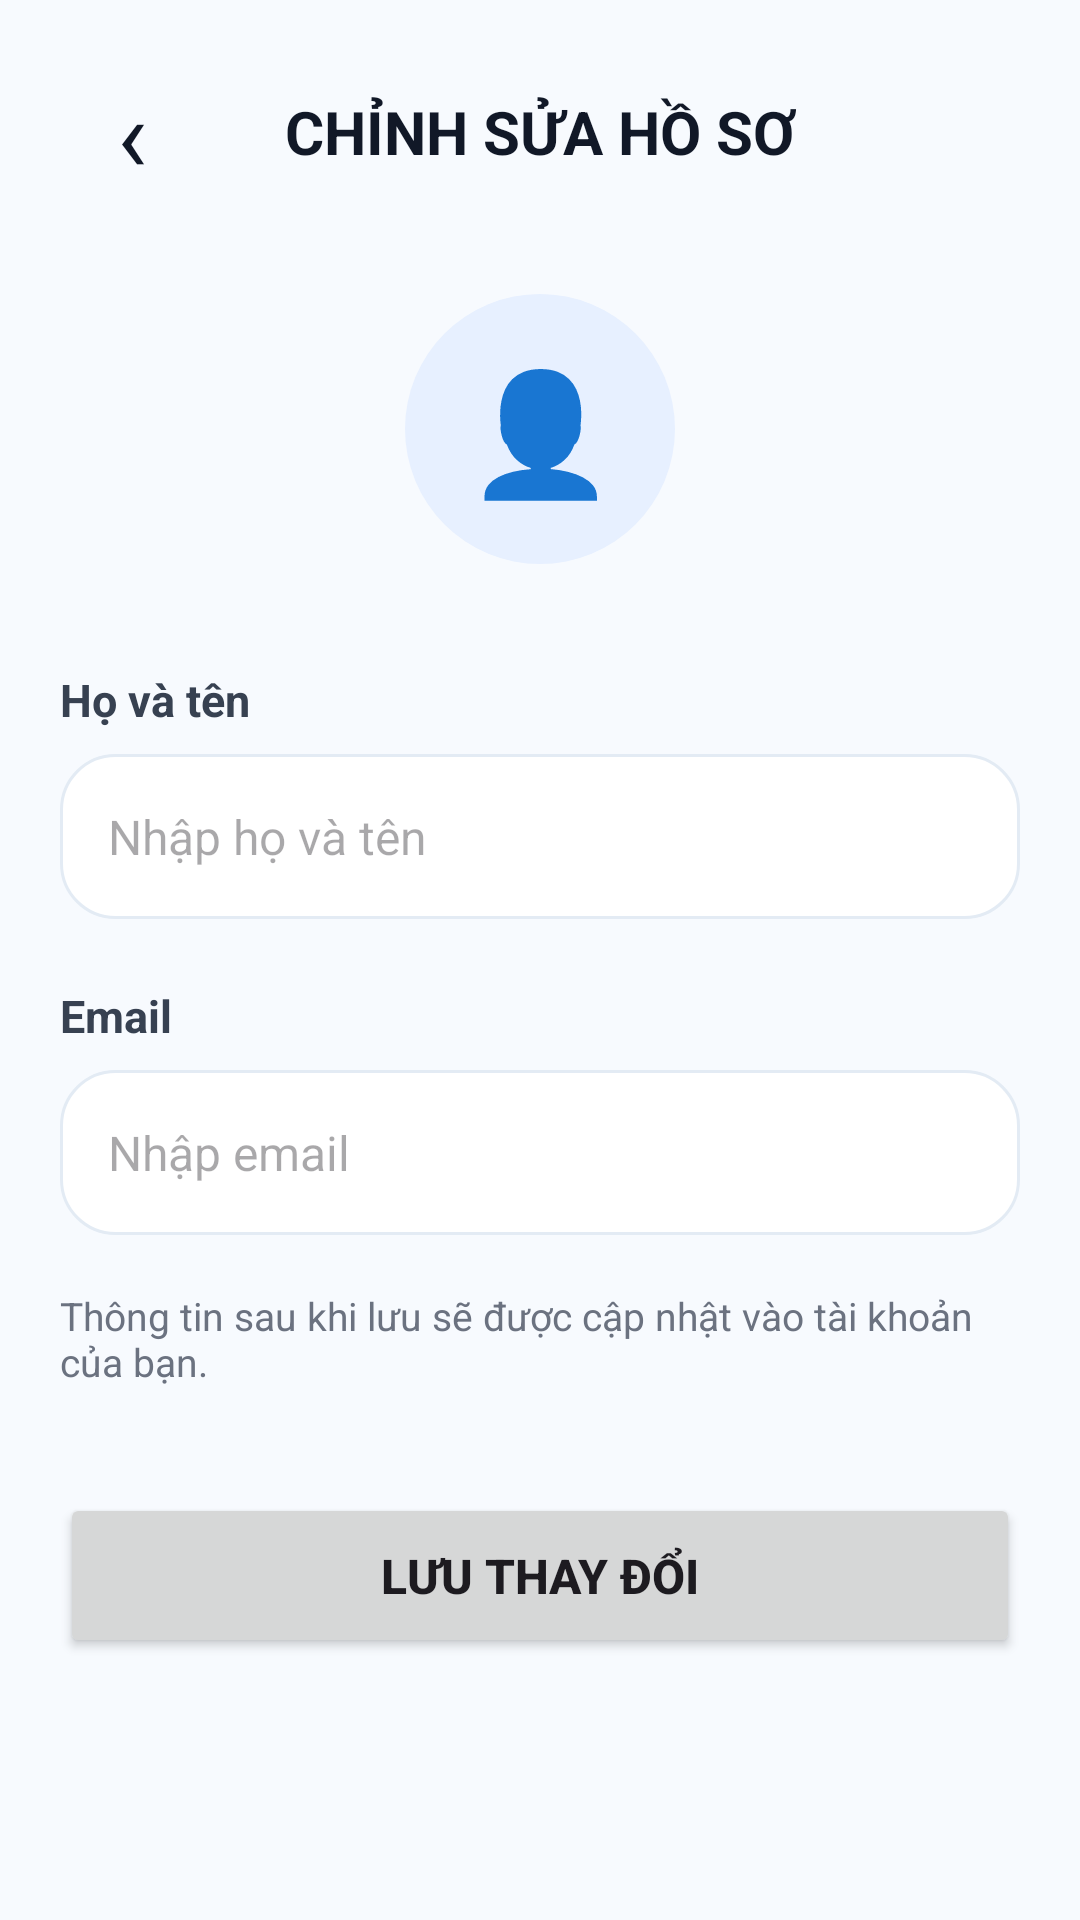

The Android layout XML behind this screen, and the referenced resources:
<!-- AndroidManifest.xml: application theme Theme.DA_APP -->
<!-- res/layout/activity_edit_profile.xml -->
<?xml version="1.0" encoding="utf-8"?>


<ScrollView
    xmlns:android="http://schemas.android.com/apk/res/android"
    android:layout_width="match_parent"
    android:layout_height="match_parent"
    android:background="#F7FAFE"
    android:fillViewport="true">

    <LinearLayout
        android:layout_width="match_parent"
        android:layout_height="wrap_content"
        android:orientation="vertical"
        android:padding="20dp">


        

        <LinearLayout
            android:layout_width="match_parent"
            android:layout_height="wrap_content"
            android:gravity="center_vertical"
            android:orientation="horizontal">

            <TextView
                android:id="@+id/btnBack"
                android:layout_width="48dp"
                android:layout_height="48dp"
                android:gravity="center"
                android:text="‹"
                android:textColor="#111827"
                android:textSize="34sp" />

            <TextView
                android:layout_width="0dp"
                android:layout_height="wrap_content"
                android:layout_weight="1"
                android:gravity="center"
                android:text="CHỈNH SỬA HỒ SƠ"
                android:textColor="#111827"
                android:textSize="20sp"
                android:textStyle="bold" />

            <View
                android:layout_width="48dp"
                android:layout_height="48dp" />

        </LinearLayout>


        

        <TextView
            android:layout_width="90dp"
            android:layout_height="90dp"
            android:layout_gravity="center_horizontal"
            android:layout_marginTop="30dp"
            android:background="@drawable/bg_icon_blue"
            android:gravity="center"
            android:text="👤"
            android:textSize="40sp" />


        <TextView
            android:layout_width="wrap_content"
            android:layout_height="wrap_content"
            android:layout_marginTop="35dp"
            android:text="Họ và tên"
            android:textColor="#374151"
            android:textSize="15sp"
            android:textStyle="bold" />


        <EditText
            android:id="@+id/edtHoTen"
            android:layout_width="match_parent"
            android:layout_height="55dp"
            android:layout_marginTop="8dp"
            android:background="@drawable/bg_search"
            android:hint="Nhập họ và tên"
            android:inputType="textPersonName"
            android:paddingStart="16dp"
            android:paddingEnd="16dp"
            android:textColor="#111827"
            android:textSize="16sp" />


        <TextView
            android:layout_width="wrap_content"
            android:layout_height="wrap_content"
            android:layout_marginTop="22dp"
            android:text="Email"
            android:textColor="#374151"
            android:textSize="15sp"
            android:textStyle="bold" />


        <EditText
            android:id="@+id/edtEmail"
            android:layout_width="match_parent"
            android:layout_height="55dp"
            android:layout_marginTop="8dp"
            android:background="@drawable/bg_search"
            android:hint="Nhập email"
            android:inputType="textEmailAddress"
            android:paddingStart="16dp"
            android:paddingEnd="16dp"
            android:textColor="#111827"
            android:textSize="16sp" />


        

        <TextView
            android:layout_width="match_parent"
            android:layout_height="wrap_content"
            android:layout_marginTop="18dp"
            android:text="Thông tin sau khi lưu sẽ được cập nhật vào tài khoản của bạn."
            android:textColor="#6B7280"
            android:textSize="13sp" />


        

        <Button
            android:id="@+id/btnSave"
            android:layout_width="match_parent"
            android:layout_height="55dp"
            android:layout_marginTop="35dp"
            android:text="LƯU THAY ĐỔI"
            android:textSize="16sp"
            android:textStyle="bold" />

    </LinearLayout>

</ScrollView>
<!-- resources referenced by this layout -->
<resources>
  <!-- drawable bg_icon_blue (drawable) -->
  <?xml version="1.0" encoding="utf-8"?>
  
  <shape xmlns:android="http://schemas.android.com/apk/res/android"
      android:shape="oval">
  
      <solid android:color="#E7F0FF" />
  
  </shape>
  <!-- drawable bg_search (drawable) -->
  <?xml version="1.0" encoding="utf-8"?>
  
  
  <shape xmlns:android="http://schemas.android.com/apk/res/android"
      android:shape="rectangle">
  
      <solid android:color="#FFFFFF" />
  
      <stroke
          android:width="1dp"
          android:color="#E3EBF4" />
  
      <corners android:radius="18dp" />
  
  </shape>
  <style name="Theme.DA_APP" parent="Base.Theme.DA_APP" />
  <style name="Base.Theme.DA_APP" parent="Theme.Material3.DayNight.NoActionBar">
          
          
      </style>
</resources>
